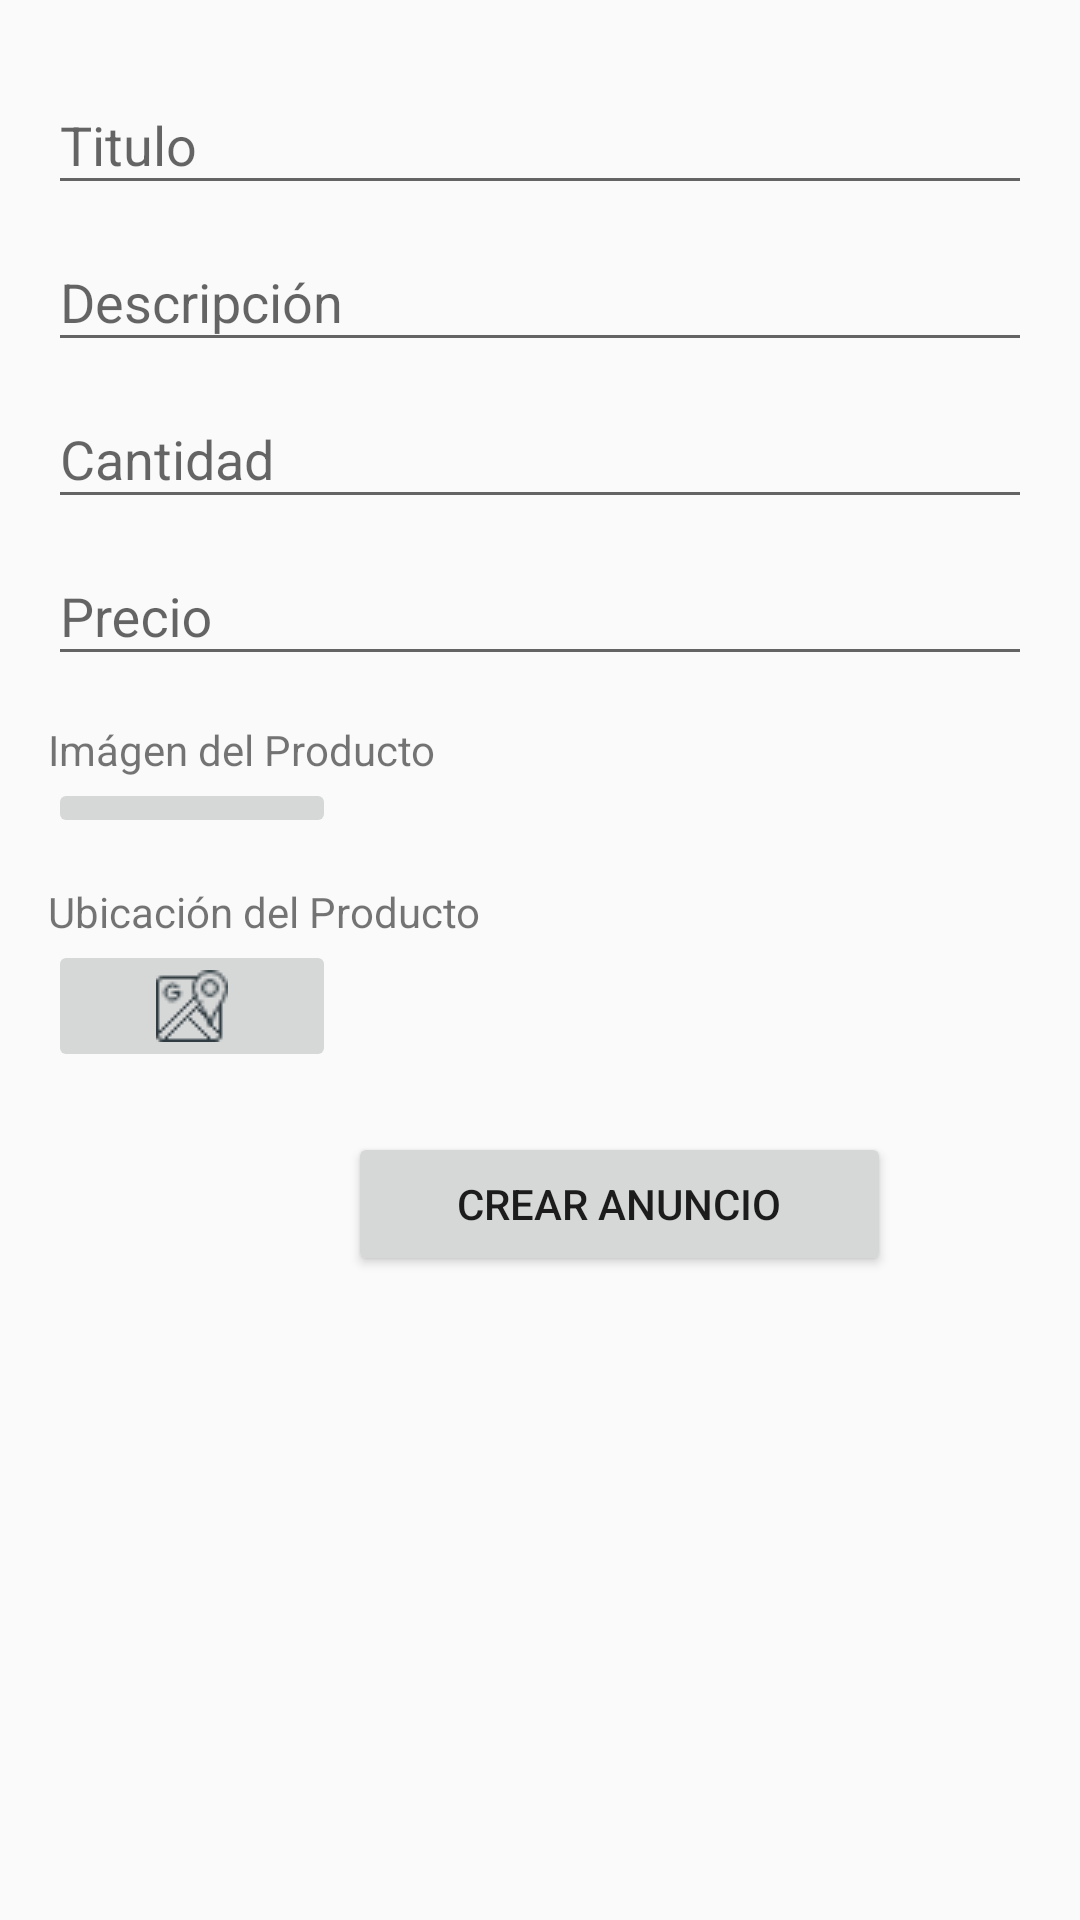

Produce the Android XML layout that renders to this screen, including the resource entries it uses.
<!-- AndroidManifest.xml: application theme AppTheme -->
<!-- res/layout/fragment_crear_anuncio.xml -->
<?xml version="1.0" encoding="utf-8"?>
<FrameLayout xmlns:android="http://schemas.android.com/apk/res/android"
    xmlns:app="http://schemas.android.com/apk/res-auto"
    xmlns:tools="http://schemas.android.com/tools"
    android:layout_width="match_parent"
    android:layout_height="match_parent"
    android:paddingLeft="16dp"
    android:paddingTop="16dp"
    android:paddingRight="16dp"
    android:paddingBottom="16dp"
    tools:context=".CrearAnuncioFragment">

    <ScrollView
        android:layout_width="match_parent"
        android:layout_height="match_parent">

        <LinearLayout
            android:layout_width="match_parent"
            android:layout_height="wrap_content"
            android:orientation="vertical" >

            <android.support.design.widget.TextInputLayout
                android:layout_width="match_parent"
                android:layout_height="match_parent">

                <android.support.design.widget.TextInputEditText
                    android:id="@+id/Title"
                    android:layout_width="match_parent"
                    android:layout_height="wrap_content"
                    android:hint="Titulo" />
            </android.support.design.widget.TextInputLayout>

            <android.support.design.widget.TextInputLayout
                android:layout_width="match_parent"
                android:layout_height="match_parent">

                <android.support.design.widget.TextInputEditText
                    android:id="@+id/Description"
                    android:layout_width="match_parent"
                    android:layout_height="wrap_content"
                    android:hint="Descripción" />
            </android.support.design.widget.TextInputLayout>

            <android.support.design.widget.TextInputLayout
                android:layout_width="match_parent"
                android:layout_height="match_parent">

                <android.support.design.widget.TextInputEditText
                    android:id="@+id/Amount"
                    android:layout_width="match_parent"
                    android:layout_height="wrap_content"
                    android:hint="Cantidad"
                    android:inputType="number" />
            </android.support.design.widget.TextInputLayout>

            <android.support.design.widget.TextInputLayout
                android:layout_width="match_parent"
                android:layout_height="match_parent">

                <android.support.design.widget.TextInputEditText
                    android:id="@+id/Price"
                    android:layout_width="match_parent"
                    android:layout_height="wrap_content"
                    android:hint="Precio"
                    android:inputType="number|numberDecimal" />
            </android.support.design.widget.TextInputLayout>

            <TextView
                android:id="@+id/textView7"
                android:layout_width="match_parent"
                android:layout_height="wrap_content"
                android:layout_marginTop="15sp"
                android:text="Imágen del Producto" />

            <ImageButton
                android:id="@+id/OpenCameraBtn"
                android:layout_width="96dp"
                android:layout_height="wrap_content"
                android:src="@drawable/ic_menu_camera" />

            <ImageView
                android:id="@+id/ImgProduct"
                android:layout_width="wrap_content"
                android:layout_height="wrap_content"
                android:layout_marginLeft="5sp"
                android:scaleType="centerCrop"
                android:src="@drawable/image_default" />

            <TextView
                android:id="@+id/textView8"
                android:layout_width="match_parent"
                android:layout_height="wrap_content"
                android:layout_marginTop="15sp"
                android:text="Ubicación del Producto" />

            <ImageButton
                android:id="@+id/OpenMapsBtn"
                android:layout_width="96dp"
                android:layout_height="wrap_content"
                android:src="@drawable/maps" />

            <Button
                android:id="@+id/CrearAnuncioBtn"
                android:layout_width="181dp"
                android:layout_height="wrap_content"
                android:layout_marginLeft="100sp"
                android:layout_marginTop="20sp"
                android:text="crear anuncio" />


        </LinearLayout>
    </ScrollView>

</FrameLayout>
<!-- resources referenced by this layout -->
<resources>
  <!-- drawable maps: png bitmap (drawable-v24, 922 bytes) -->
  <style name="AppTheme" parent="Theme.AppCompat.Light.DarkActionBar">
          
          <item name="colorPrimary">@color/colorPrimary</item>
          <item name="colorPrimaryDark">@color/colorPrimaryDark</item>
          <item name="colorAccent">@color/colorAccent</item>
      </style>
  <!-- not gathered from this repository: default colours our renderer supplied (Android Studio template values) -->
  <color name="colorPrimary">#FF6200EE</color>
  <color name="colorPrimaryDark">#FF3700B3</color>
  <color name="colorAccent">#FF03DAC5</color>
</resources>
